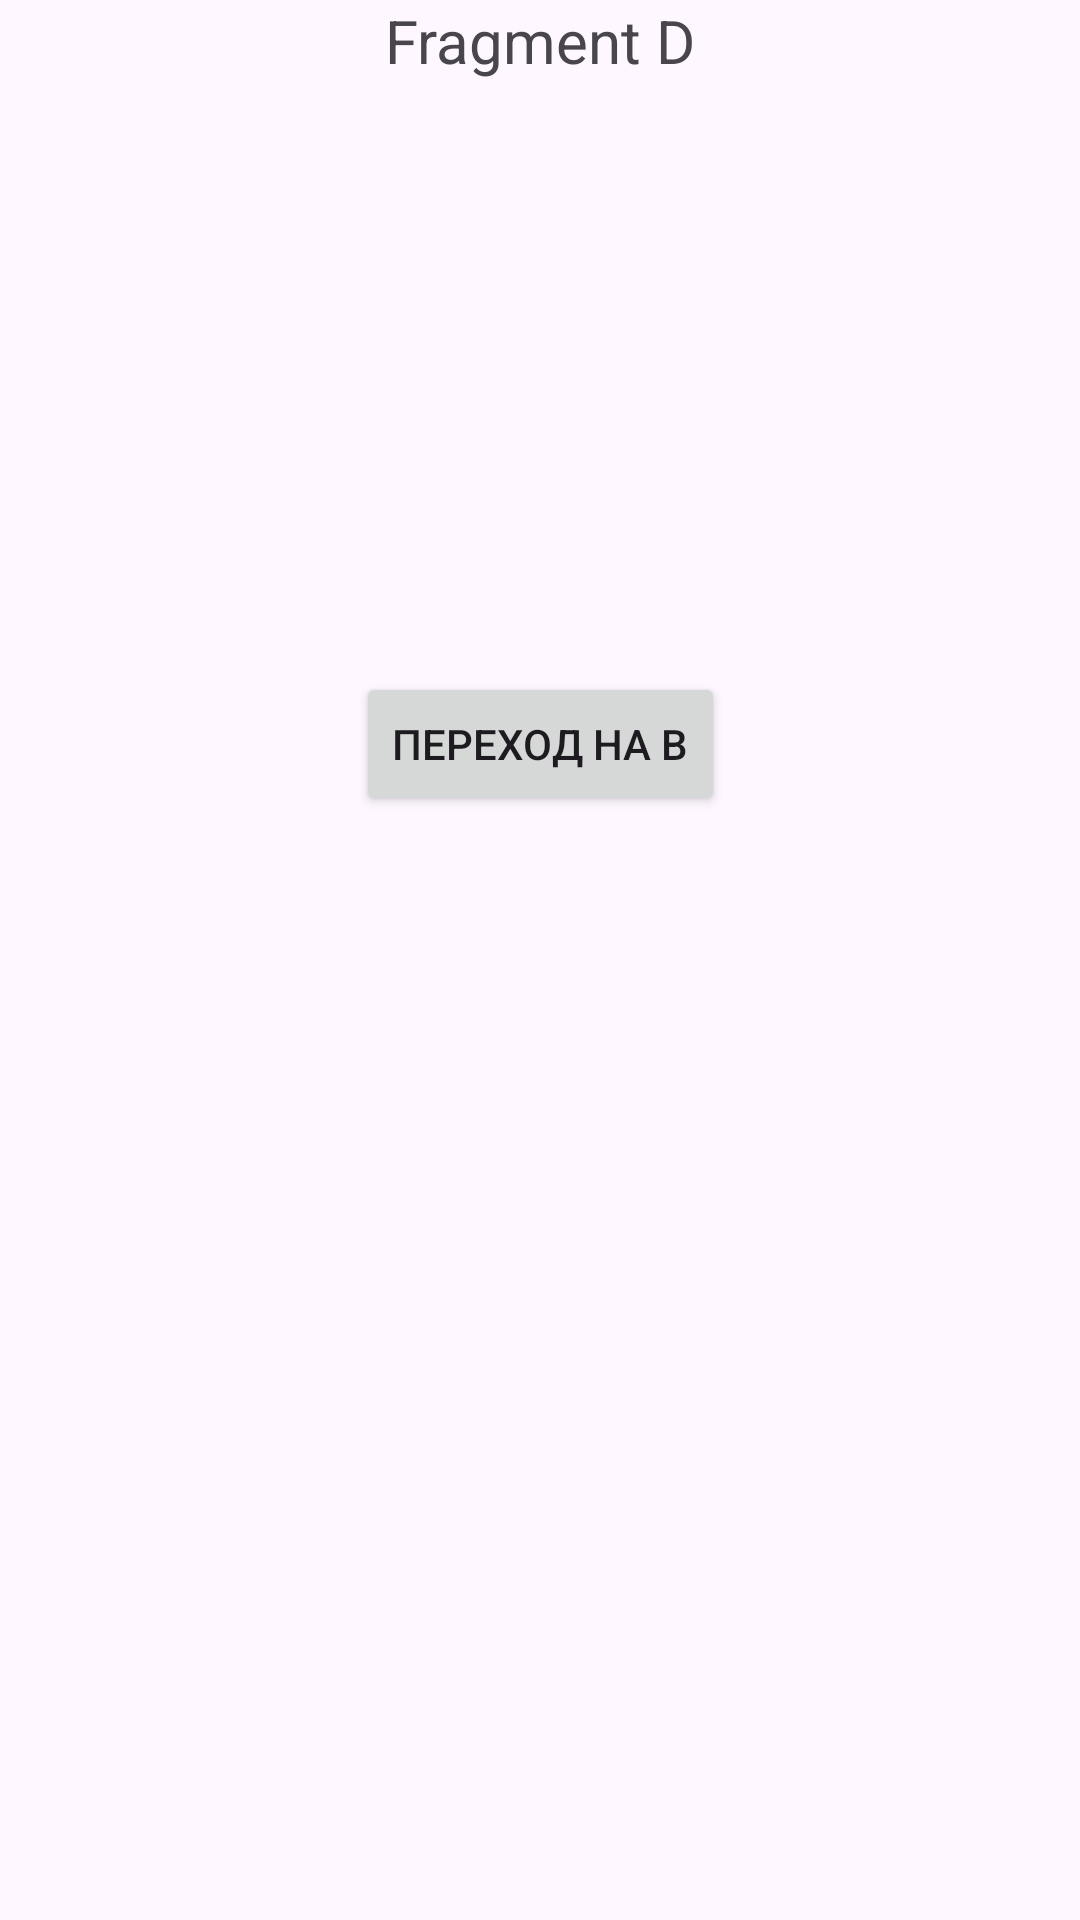

Write the Android layout XML for this screen, with the resource values it uses.
<!-- AndroidManifest.xml: application theme Theme.Lesson3Fragments -->
<!-- res/layout/fragment_d.xml -->
<?xml version="1.0" encoding="utf-8"?>
<androidx.constraintlayout.widget.ConstraintLayout xmlns:android="http://schemas.android.com/apk/res/android"
    xmlns:app="http://schemas.android.com/apk/res-auto"
    xmlns:tools="http://schemas.android.com/tools"
    android:layout_width="match_parent"
    android:layout_height="match_parent"
    android:orientation="vertical"
    tools:context=".ui.main.DFragment">

    <androidx.appcompat.widget.AppCompatTextView
        android:layout_width="wrap_content"
        android:layout_height="wrap_content"
        android:layout_gravity="center"
        android:text="Fragment D"
        android:textSize="20sp"
        app:layout_constraintEnd_toEndOf="parent"
        app:layout_constraintStart_toStartOf="parent"
        app:layout_constraintTop_toTopOf="parent" />

    <androidx.appcompat.widget.AppCompatButton
        android:id="@+id/navToB"
        android:layout_width="wrap_content"
        android:layout_height="wrap_content"
        android:layout_gravity="center_horizontal"
        android:layout_marginBottom="368dp"
        android:text="Переход на B"
        app:layout_constraintBottom_toBottomOf="parent"
        app:layout_constraintEnd_toEndOf="parent"
        app:layout_constraintStart_toStartOf="parent" />
</androidx.constraintlayout.widget.ConstraintLayout>
<!-- resources referenced by this layout -->
<resources>
  <style name="Theme.Lesson3Fragments" parent="Base.Theme.Lesson3Fragments" />
  <style name="Base.Theme.Lesson3Fragments" parent="Theme.Material3.DayNight.NoActionBar">
          
          
      </style>
</resources>
